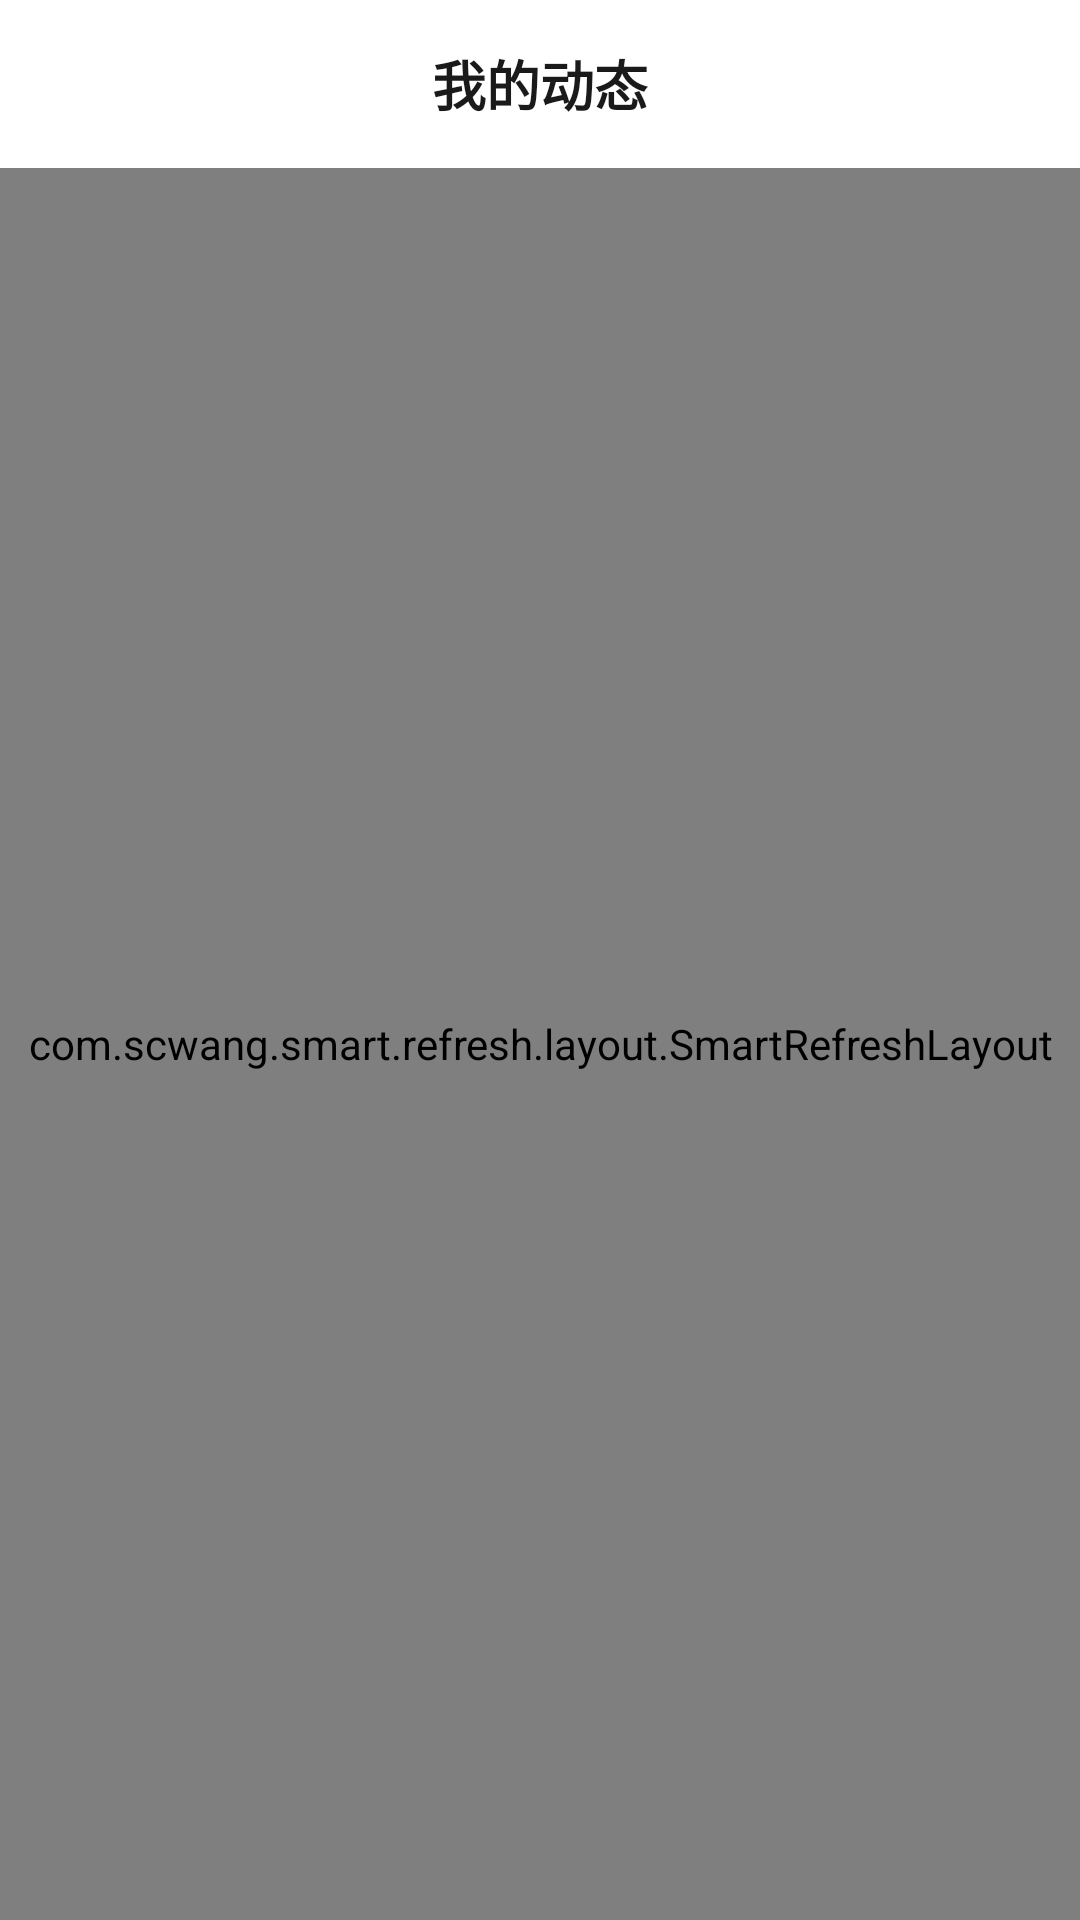

The Android layout XML behind this screen, and the referenced resources:
<!-- AndroidManifest.xml: application theme Theme.DaDaNew -->
<!-- res/layout/fragment_mine.xml -->
<?xml version="1.0" encoding="utf-8"?>
<androidx.constraintlayout.widget.ConstraintLayout xmlns:android="http://schemas.android.com/apk/res/android"
    xmlns:app="http://schemas.android.com/apk/res-auto"
    android:layout_width="match_parent"
    android:layout_height="match_parent"
    android:background="@color/background">

    <TextView
        android:id="@+id/tv_toolbar"
        android:layout_width="0dp"
        android:layout_height="56dp"
        android:background="@color/white"
        android:gravity="center"
        android:text="我的动态"
        android:textColor="@color/text_primary"
        android:textSize="18sp"
        android:textStyle="bold"
        app:layout_constraintEnd_toEndOf="parent"
        app:layout_constraintStart_toStartOf="parent"
        app:layout_constraintTop_toTopOf="parent" />

    
    <com.scwang.smart.refresh.layout.SmartRefreshLayout
        android:id="@+id/refresh_layout"
        android:layout_width="0dp"
        android:layout_height="0dp"
        app:layout_constraintBottom_toBottomOf="parent"
        app:layout_constraintEnd_toEndOf="parent"
        app:layout_constraintStart_toStartOf="parent"
        app:layout_constraintTop_toBottomOf="@id/tv_toolbar">

        <com.scwang.smart.refresh.header.ClassicsHeader
            android:layout_width="match_parent"
            android:layout_height="wrap_content" />

        <androidx.core.widget.NestedScrollView
            android:id="@+id/nested_scroll"
            android:layout_width="match_parent"
            android:layout_height="match_parent"
            android:fillViewport="true">

            <LinearLayout
                android:layout_width="match_parent"
                android:layout_height="wrap_content"
                android:orientation="vertical">

                
                <com.google.android.material.card.MaterialCardView
                    android:id="@+id/card_user"
                    android:layout_width="match_parent"
                    android:layout_height="wrap_content"
                    android:visibility="gone"
                    android:layout_margin="16dp"
                    app:cardCornerRadius="16dp"
                    app:cardElevation="2dp">

                    <LinearLayout
                        android:layout_width="match_parent"
                        android:layout_height="wrap_content"
                        android:gravity="center_vertical"
                        android:orientation="horizontal"
                        android:padding="20dp">

                        <View
                            android:layout_width="64dp"
                            android:layout_height="64dp"
                            android:background="@color/primary" />

                        <LinearLayout
                            android:layout_width="0dp"
                            android:layout_height="wrap_content"
                            android:layout_marginStart="16dp"
                            android:layout_weight="1"
                            android:orientation="vertical">

                            <TextView
                                android:layout_width="wrap_content"
                                android:layout_height="wrap_content"
                                android:text="搭搭用户"
                                android:textColor="@color/text_primary"
                                android:textSize="18sp"
                                android:textStyle="bold" />

                            <TextView
                                android:layout_width="wrap_content"
                                android:layout_height="wrap_content"
                                android:layout_marginTop="4dp"
                                android:text="ID: 100001"
                                android:textColor="@color/text_secondary"
                                android:textSize="14sp" />

                        </LinearLayout>

                    </LinearLayout>

                </com.google.android.material.card.MaterialCardView>

                
                <androidx.recyclerview.widget.RecyclerView
                    android:id="@+id/rv_topics"
                    android:layout_width="match_parent"
                    android:layout_height="wrap_content"
                    android:nestedScrollingEnabled="false"
                    android:paddingBottom="16dp"
                    android:clipToPadding="false" />

                
                <LinearLayout
                    android:id="@+id/layout_empty"
                    android:layout_width="match_parent"
                    android:layout_height="wrap_content"
                    android:layout_marginTop="60dp"
                    android:gravity="center"
                    android:orientation="vertical"
                    android:padding="32dp"
                    android:visibility="gone">

                    <ImageView
                        android:layout_width="120dp"
                        android:layout_height="120dp"
                        android:alpha="0.3"
                        android:contentDescription="空状态"
                        android:src="@android:drawable/ic_menu_gallery" />

                    <TextView
                        android:id="@+id/tv_empty_message"
                        android:layout_width="wrap_content"
                        android:layout_height="wrap_content"
                        android:layout_marginTop="16dp"
                        android:text="还没有关注的人"
                        android:textColor="@color/text_hint"
                        android:textSize="14sp" />

                    <TextView
                        android:id="@+id/tv_empty_tip"
                        android:layout_width="wrap_content"
                        android:layout_height="wrap_content"
                        android:layout_marginTop="8dp"
                        android:text="快去关注感兴趣的人吧"
                        android:textColor="@color/text_hint"
                        android:textSize="12sp"
                        android:visibility="gone" />

                </LinearLayout>

            </LinearLayout>

        </androidx.core.widget.NestedScrollView>

        <com.scwang.smart.refresh.footer.ClassicsFooter
            android:layout_width="match_parent"
            android:layout_height="wrap_content" />

    </com.scwang.smart.refresh.layout.SmartRefreshLayout>

    <TextView
        android:id="@+id/tv_version"
        android:layout_width="wrap_content"
        android:layout_height="wrap_content"
        android:visibility="gone"
        android:layout_margin="16dp"
        android:text="v1.0.0"
        android:textColor="@color/text_hint"
        android:textSize="12sp"
        app:layout_constraintBottom_toBottomOf="parent"
        app:layout_constraintEnd_toEndOf="parent" />

</androidx.constraintlayout.widget.ConstraintLayout>
<!-- resources referenced by this layout -->
<resources>
  <color name="background">#FFF5F5F5</color>
  <color name="primary">#FF6B4EFF</color>
  <color name="text_hint">#FFCCCCCC</color>
  <color name="text_primary">#FF1A1A1A</color>
  <color name="text_secondary">#FF999999</color>
  <color name="white">#FFFFFFFF</color>
  <style name="Theme.DaDaNew" parent="Theme.Material3.Light.NoActionBar">
          <item name="colorPrimary">@color/primary</item>
          <item name="colorPrimaryDark">@color/primary_dark</item>
          <item name="android:statusBarColor">@color/white</item>
          <item name="android:windowLightStatusBar">true</item>
          <item name="android:windowBackground">@color/background</item>
      </style>
  <color name="primary_dark">#FF5A3FE8</color>
</resources>
